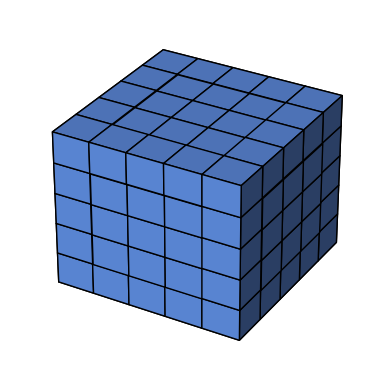

Reproduce this figure in Python.
# https://matplotlib.org/stable/gallery/mplot3d/voxels.html#d-voxel-volumetric-plot
import numpy as np
import matplotlib.pyplot as plt


# prepare some coordinates
x, y, z = np.indices((8, 8, 8))

# draw cuboids in the top left and bottom right corners, and a link between
cube = (x < 5) & (y < 5) & (z < 5)

# combine the objects into a single boolean array
voxelarray = cube

# set the colors of each object
colors = np.empty(voxelarray.shape, dtype=object)
colors[cube] = 'cornflowerblue' #lightsteelblue

# and plot everything
ax = plt.figure().add_subplot(projection='3d')
ax.voxels(voxelarray, facecolors=colors, edgecolor='k')

plt.axis('off')
plt.savefig("cost_volume.png", bbox_inches='tight', pad_inches=0.05, dpi=300)

plt.show()
